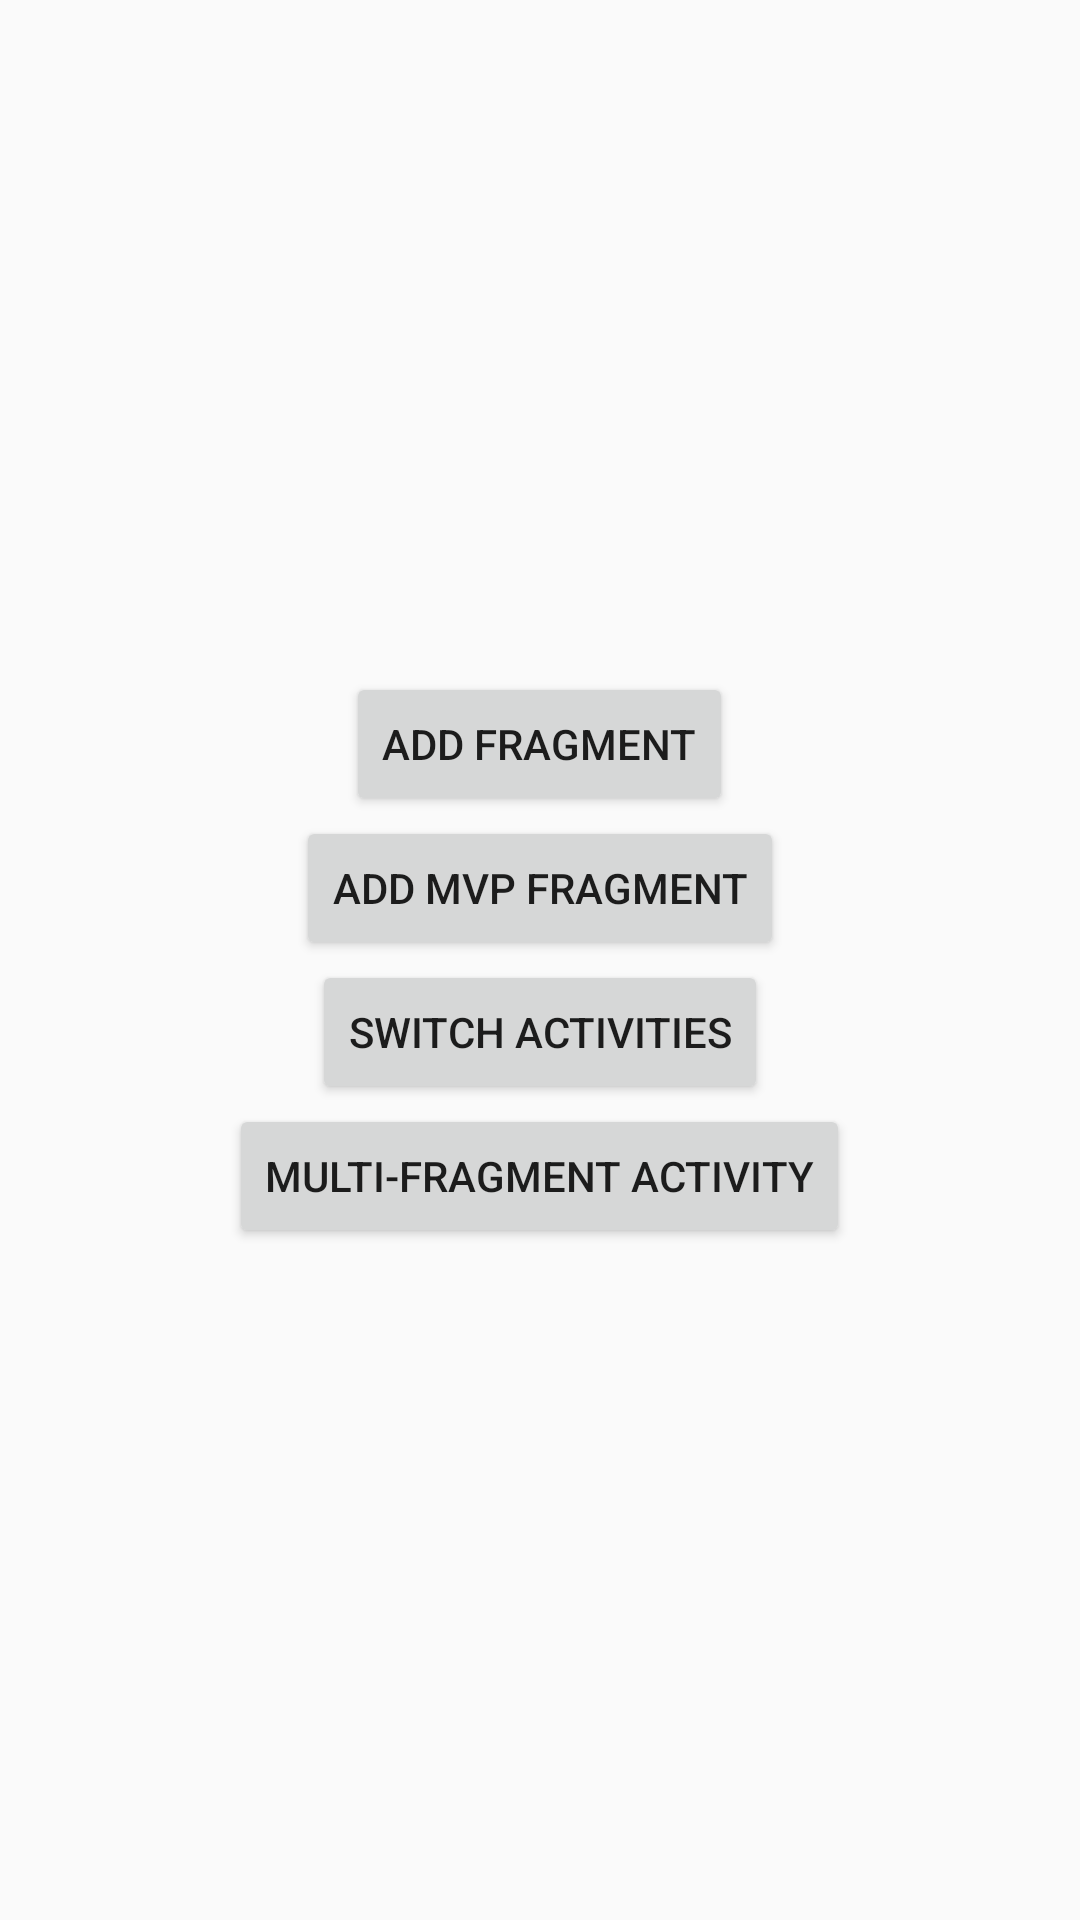

Android layout source for this screen:
<!-- AndroidManifest.xml: application theme AppTheme -->
<!-- res/layout/fragment_main.xml -->
<?xml version="1.0" encoding="utf-8"?>
<LinearLayout xmlns:android="http://schemas.android.com/apk/res/android"
    android:layout_width="match_parent"
    android:layout_height="match_parent"
    android:gravity="center"
    android:orientation="vertical"
    >

  <Button
      android:id="@+id/btnAddFragment"
      android:layout_width="wrap_content"
      android:layout_height="wrap_content"
      android:text="@string/add_fragment"
      />

  <Button
      android:id="@+id/btnAddMvpFragment"
      android:layout_width="wrap_content"
      android:layout_height="wrap_content"
      android:text="@string/add_mvp_fragment"
      />

  <Button
      android:id="@+id/btnSwitchActivities"
      android:layout_width="wrap_content"
      android:layout_height="wrap_content"
      android:text="@string/switch_activities"
      />

  <Button
      android:id="@+id/btnMultiFragmentActivity"
      android:layout_width="wrap_content"
      android:layout_height="wrap_content"
      android:text="@string/multi_fragment_activity"
      />

</LinearLayout>
<!-- resources referenced by this layout -->
<resources>
  <string name="add_fragment">Add Fragment</string>
  <string name="add_mvp_fragment">Add MVP Fragment</string>
  <string name="multi_fragment_activity">Multi-Fragment Activity</string>
  <string name="switch_activities">Switch Activities</string>
  <style name="AppTheme" parent="Theme.AppCompat.Light.DarkActionBar">
      
      <item name="windowNoTitle">true</item>
      <item name="windowActionBar">false</item>
      
      <item name="colorPrimary">@color/colorPrimary</item>
      <item name="colorPrimaryDark">@color/colorPrimaryDark</item>
      <item name="colorAccent">@color/colorAccent</item>
    </style>
  <!-- not gathered from this repository: default colours our renderer supplied (Android Studio template values) -->
  <color name="colorPrimary">#FF6200EE</color>
  <color name="colorPrimaryDark">#FF3700B3</color>
  <color name="colorAccent">#FF03DAC5</color>
</resources>
